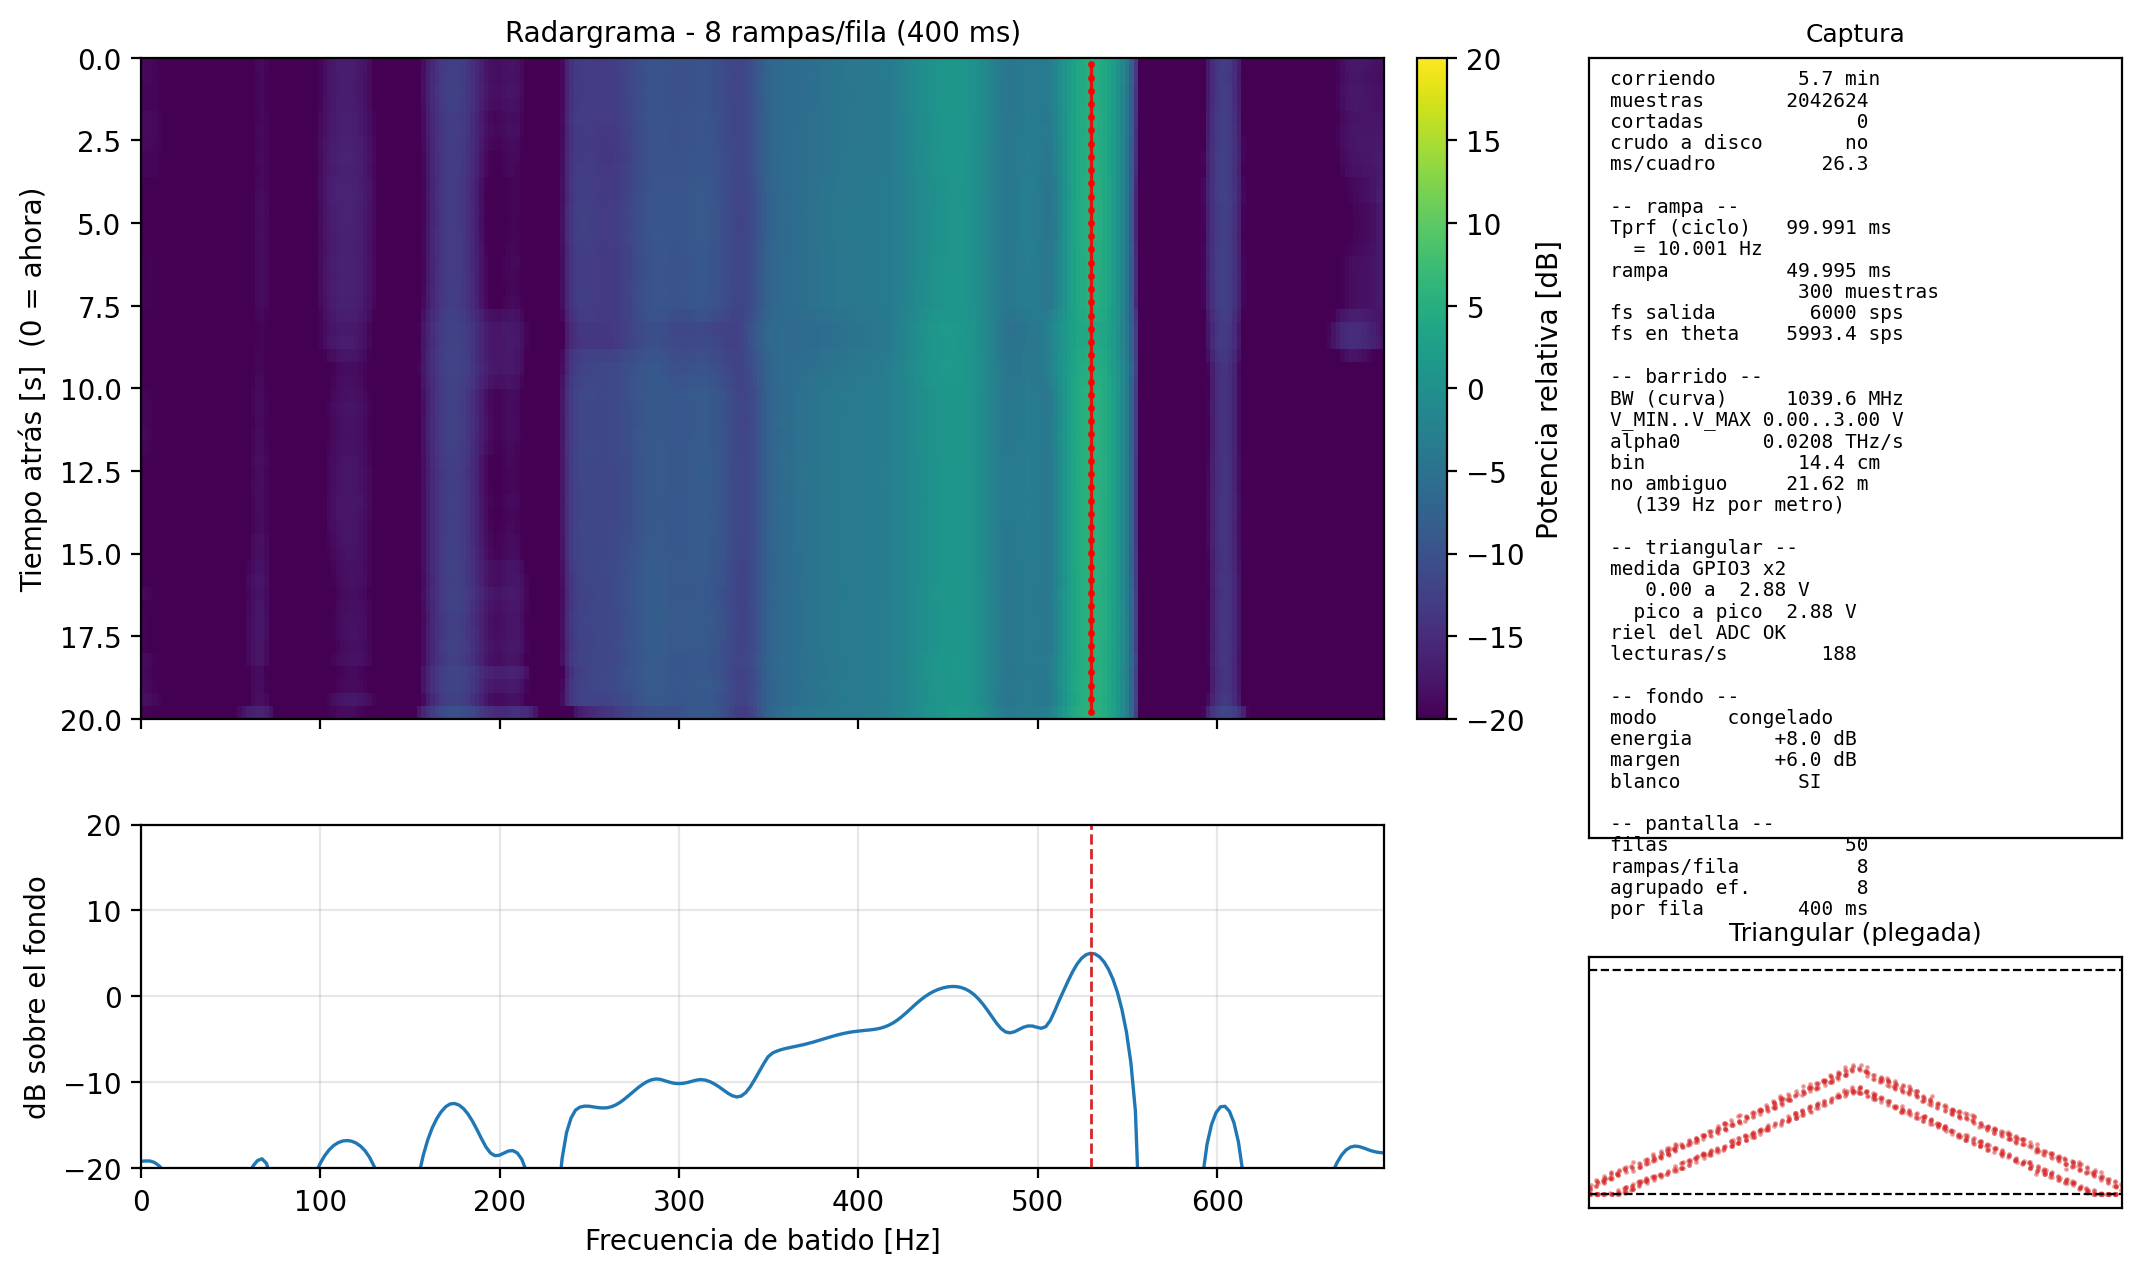

The file beside this chart, header and first rows:
f_hz, d_crudo_m, d_cal_m, mag, db_pantalla, db_norm
# GPRv2 - FFT de una captura de vivo_rap…
# col f_hz = frecuencia de batido [Hz], centro del bin
# col d_crudo_m = distancia aparente SIN…
# col d_cal_m = distancia calibrada [m] …
# col mag = |FFT| lineal de la curva que…, con el fondo ya restado si habia fondo
# col db_pantalla = la misma curva en dB, exactamente como en la pantalla (ver que…, en todo el eje
# col db_norm = 20*log10(mag / max(mag))…, para superponer con una simulacion
# fecha = 28-09-2026 18:27:32
# png = placa_120cm_sf.png
# corrida = captura_28-09-2026_18-21-51.…
# tprf_ms = 99.9905
# rampa_ms = 49.9953
# muestras_por_rampa = 300
# fs_sps = 6000.0
# fs_theta_sps = 5993.3537
# nfft = 2400
# relleno = 8
# ventana_fft = hann
# correccion_no_linealidad = remuestreo …
# bw_mhz = 1039.595
# v_min_v = 0.0
# v_max_v = 3.0
# alpha0_hz_s = 2.079191e+10
# hz_por_m = 138.6127
# bin_resolucion_cm = 14.43
# rampas_en_fila = 8
# rampas_por_fila_pedidas = 8
# ventana_s = 20.0
# eje_en_pantalla = Hz
# alcance_m = 5.0
# ignorar_m = 0.3
# cal_a = 1.000000
# cal_b = +0.000000
# calibrada = no
# fondo = congelado
# que_es_0db = pico del fondo en la zona…
# ref_0db_lineal = 5.110961e+07
# margen_db = 6.0
# energia_sobre_fondo_db = 7.98
# hay_blanco = si
# pico_promedio_s = 2.0
# pico_crudo_m = 3.8220
# pico_cal_m = 3.8220
# pico_hz = 529.78
# triangular_saturada_pct = 4.7
0, 0, 0, 5615815, -19.18, -24.2
2.497, 0.01802, 0.01802, 5634572, -19.15, -24.17
4.994, 0.03603, 0.03603, 5630027, -19.16, -24.18
7.492, 0.05405, 0.05405, 5524250, -19.32, -24.34
9.989, 0.07206, 0.07206, 5290414, -19.7, -24.72
12.49, 0.09008, 0.09008, 4939848, -20.3, -25.31
14.98, 0.1081, 0.1081, 4510276, -21.09, -26.1
17.48, 0.1261, 0.1261, 4062066, -22, -27.01
19.98, 0.1441, 0.1441, 3686308, -22.84, -27.85
22.48, 0.1621, 0.1621, 3529130, -23.22, -28.23
24.97, 0.1802, 0.1802, 3678534, -22.86, -27.87
27.47, 0.1982, 0.1982, 4008669, -22.11, -27.13
29.97, 0.2162, 0.2162, 4012614, -22.1, -27.12
32.46, 0.2342, 0.2342, 3742440, -22.71, -27.72
34.96, 0.2522, 0.2522, 3395062, -23.55, -28.57
... 1,186 more rows
